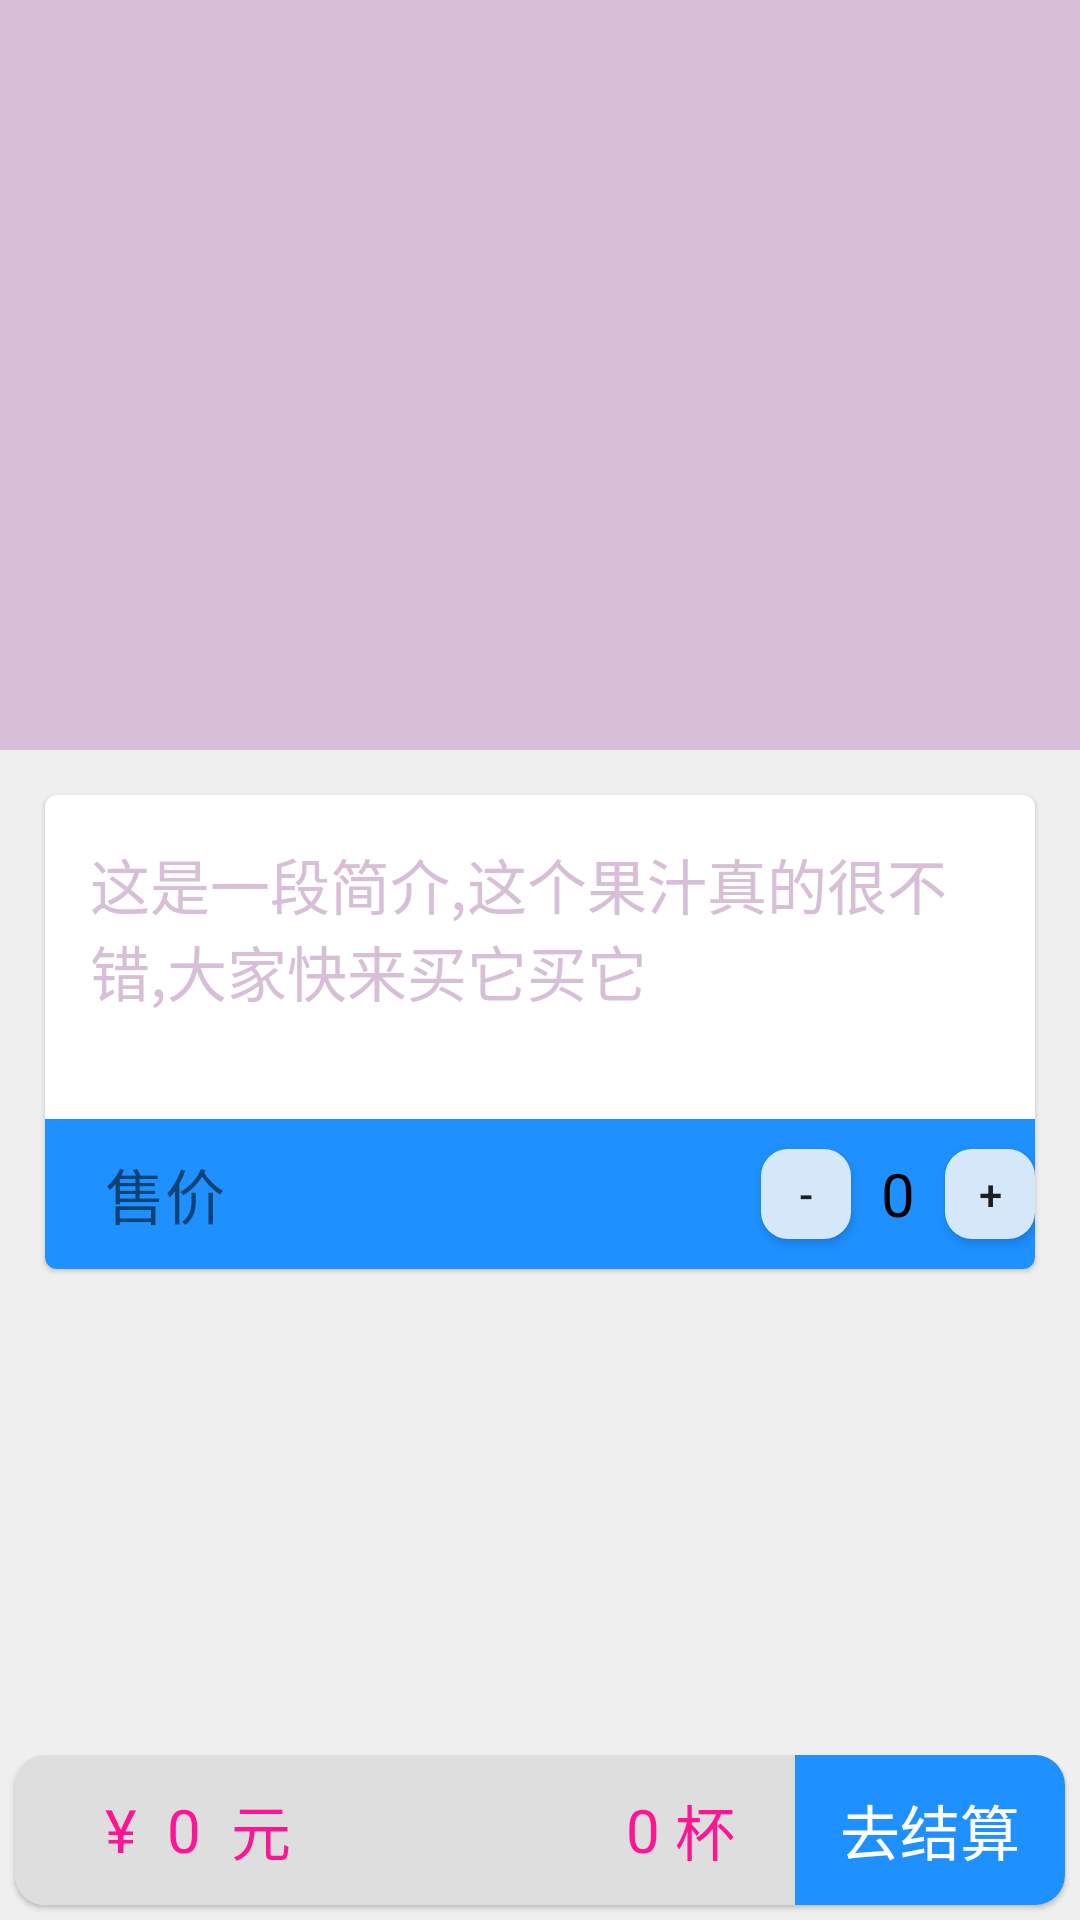

This screen was rendered from an Android layout file. Write that file and the resources it references.
<!-- AndroidManifest.xml: application theme Theme.HeySweetie -->
<!-- res/layout/activity_goods_detail.xml -->
<?xml version="1.0" encoding="utf-8"?>
<LinearLayout xmlns:android="http://schemas.android.com/apk/res/android"
    xmlns:app="http://schemas.android.com/apk/res-auto"
    android:id="@+id/goodsView"
    android:layout_width="match_parent"
    android:layout_height="match_parent"
    android:orientation="vertical">
    
    <androidx.coordinatorlayout.widget.CoordinatorLayout
        android:layout_width="match_parent"
        android:layout_height="match_parent"
        android:layout_gravity="start|top"
        android:fitsSystemWindows="true">
        
        <com.google.android.material.appbar.AppBarLayout
            android:layout_width="match_parent"
            android:layout_height="250dp"
            android:fitsSystemWindows="true">

            <com.google.android.material.appbar.CollapsingToolbarLayout
                android:layout_width="match_parent"
                android:layout_height="match_parent"
                android:fitsSystemWindows="true"
                android:theme="@style/ThemeOverlay.MaterialComponents.Dark.ActionBar"
                app:contentScrim="@color/purple_500"
                app:layout_scrollFlags="scroll|exitUntilCollapsed">

                <ImageView
                    android:id="@+id/goodsImage"
                    android:layout_width="match_parent"
                    android:layout_height="match_parent"
                    android:fitsSystemWindows="true"
                    android:scaleType="centerCrop"
                    app:layout_collapseMode="parallax" />

                <com.google.android.material.appbar.MaterialToolbar
                    android:id="@+id/toolBar"
                    android:layout_width="match_parent"
                    android:layout_height="?attr/actionBarSize"
                    app:layout_collapseMode="pin" />
            </com.google.android.material.appbar.CollapsingToolbarLayout>

        </com.google.android.material.appbar.AppBarLayout>
        
        <androidx.core.widget.NestedScrollView
            android:layout_width="match_parent"
            android:layout_height="match_parent"
            android:background="#efefef"
            app:layout_behavior="@string/appbar_scrolling_view_behavior">

            <LinearLayout
                android:layout_width="match_parent"
                android:layout_height="match_parent"
                android:orientation="vertical">

                <com.google.android.material.card.MaterialCardView
                    android:layout_width="match_parent"
                    android:layout_height="match_parent"
                    android:layout_margin="15dp"
                    app:cardCornerRadius="4dp">

                    <LinearLayout
                        android:layout_width="match_parent"
                        android:layout_height="match_parent"
                        android:orientation="vertical">


                        <TextView
                            android:id="@+id/profie"
                            android:layout_width="match_parent"
                            android:layout_height="match_parent"
                            android:layout_margin="15dp"
                            android:text="这是一段简介,这个果汁真的很不错,大家快来买它买它"
                            android:textColor="#D8BFD8"
                            android:textSize="20sp" />


                        <LinearLayout
                            android:id="@+id/addGoodsLayout"
                            android:layout_width="match_parent"
                            android:layout_height="50dp"
                            android:layout_marginTop="20dp"
                            android:background="#1E90FF"
                            android:orientation="horizontal">

                            <TextView
                                android:id="@+id/salePrice"
                                android:layout_width="0dp"
                                android:layout_height="wrap_content"
                                android:layout_gravity="center_vertical"
                                android:layout_weight="1"
                                android:gravity="center|left"
                                android:paddingLeft="20dp"
                                android:text="售价"
                                android:textSize="20sp" />

                            <Button
                                android:id="@+id/minusCountBtn"
                                android:layout_width="30dp"
                                android:layout_height="30dp"
                                android:layout_gravity="center"
                                android:layout_marginLeft="50dp"
                                android:background="@drawable/btn_style"
                                android:text="-" />

                            <TextView
                                android:id="@+id/count"
                                android:layout_width="wrap_content"
                                android:layout_height="30dp"
                                android:layout_gravity="center"
                                android:layout_margin="10dp"
                                android:gravity="center"
                                android:text="0"
                                android:textColor="#000000"
                                android:textSize="20sp" />

                            <Button
                                android:id="@+id/addCountBtn"
                                android:layout_width="30dp"
                                android:layout_height="30dp"
                                android:layout_gravity="center"
                                android:background="@drawable/btn_style"
                                android:text="+" />
                        </LinearLayout>

                    </LinearLayout>
                </com.google.android.material.card.MaterialCardView>

                <androidx.recyclerview.widget.RecyclerView
                    android:id="@+id/goods_recyclerView"
                    android:layout_width="match_parent"
                    android:layout_height="match_parent" />
            </LinearLayout>
        </androidx.core.widget.NestedScrollView>
        
        <com.google.android.material.card.MaterialCardView
            android:id="@+id/shopCartView"
            android:layout_width="match_parent"
            android:layout_height="200dp"
            android:layout_gravity="bottom"
            android:layout_marginLeft="5dp"
            android:layout_marginRight="5dp"
            android:layout_marginBottom="55dp"
            android:visibility="gone"
            app:cardCornerRadius="10dp">

            <LinearLayout

                android:layout_width="match_parent"
                android:layout_height="match_parent"
                android:background="#dedede"
                android:orientation="vertical">

                <LinearLayout
                    android:layout_width="match_parent"
                    android:layout_height="20dp"
                    android:orientation="horizontal">

                    <TextView
                        android:layout_width="0dp"
                        android:layout_height="match_parent"
                        android:layout_weight="1" />

                    <TextView
                        android:id="@+id/cleanShopCart"
                        android:layout_width="wrap_content"
                        android:layout_height="match_parent"
                        android:layout_gravity="center"
                        android:clickable="true"
                        android:paddingRight="15dp"
                        android:text="清空购物车"
                        android:textSize="12sp" />
                </LinearLayout>

                <androidx.recyclerview.widget.RecyclerView
                    android:id="@+id/shopCartRecyclerView"
                    android:layout_width="match_parent"
                    android:layout_height="wrap_content" />
            </LinearLayout>
        </com.google.android.material.card.MaterialCardView>
        
        <com.google.android.material.card.MaterialCardView
            android:layout_width="match_parent"
            android:layout_height="wrap_content"
            android:layout_gravity="bottom"
            android:layout_margin="5dp"
            app:cardCornerRadius="10dp">

            <LinearLayout
                android:id="@+id/shop_cart"
                android:layout_width="match_parent"
                android:layout_height="50dp"
                android:background="#dedede"
                android:clickable="true"
                android:orientation="horizontal">

                <LinearLayout
                    android:layout_width="0dp"
                    android:layout_height="match_parent"
                    android:layout_weight="1">

                    <TextView
                        android:layout_width="wrap_content"
                        android:layout_height="match_parent"
                        android:gravity="center_vertical|left"
                        android:paddingLeft="30dp"
                        android:text="¥"
                        android:textColor="#FF1493"
                        android:textSize="20sp" />

                    <TextView
                        android:id="@+id/shopCartTotalPrice"
                        android:layout_width="wrap_content"
                        android:layout_height="match_parent"
                        android:gravity="center_vertical|left"
                        android:paddingLeft="10dp"
                        android:text="0"
                        android:textColor="#FF1493"
                        android:textSize="20sp" />

                    <TextView
                        android:layout_width="0dp"
                        android:layout_height="match_parent"
                        android:layout_weight="7"
                        android:gravity="center_vertical|left"
                        android:paddingLeft="10dp"
                        android:text="元"
                        android:textColor="#FF1493"
                        android:textSize="20sp" />

                    <TextView
                        android:id="@+id/shopCartTotalCount"
                        android:layout_width="wrap_content"
                        android:layout_height="wrap_content"
                        android:layout_gravity="center"
                        android:layout_marginRight="5dp"
                        android:text="0"
                        android:textColor="#FF1493"
                        android:textSize="20sp" />

                    <TextView
                        android:layout_width="wrap_content"
                        android:layout_height="wrap_content"
                        android:layout_gravity="center"
                        android:layout_marginRight="20dp"
                        android:gravity="center"
                        android:text="杯"
                        android:textColor="#FF1493"
                        android:textSize="20sp" />
                </LinearLayout>

                <TextView
                    android:id="@+id/goToDeal"
                    android:layout_width="90dp"
                    android:layout_height="match_parent"
                    android:background="#1E90FF"
                    android:clickable="true"
                    android:gravity="center"
                    android:text="去结算"
                    android:textColor="#fff"
                    android:textSize="20sp" />
            </LinearLayout>
        </com.google.android.material.card.MaterialCardView>
    </androidx.coordinatorlayout.widget.CoordinatorLayout>

</LinearLayout>
<!-- resources referenced by this layout -->
<resources>
  <color name="purple_500">#D8BFD8</color>
  <!-- drawable btn_style (drawable) -->
  <?xml version="1.0" encoding="utf-8"?>
  <selector xmlns:android="http://schemas.android.com/apk/res/android">
      <item android:drawable="@drawable/btn_normal" android:state_pressed="false" />
      <item android:drawable="@drawable/btn_pressed" android:state_pressed="true" />
  </selector>
  <style name="Theme.HeySweetie" parent="Theme.MaterialComponents.DayNight.NoActionBar.Bridge">
          
          <item name="colorPrimary">@color/purple_500</item>
          <item name="colorPrimaryVariant">@color/purple_700</item>
          <item name="colorOnPrimary">@color/white</item>
  
          
          <item name="colorSecondary">@color/teal_200</item>
          <item name="colorSecondaryVariant">@color/teal_700</item>
          <item name="colorOnSecondary">@color/black</item>
          
          <item name="android:statusBarColor">@android:color/transparent</item>
          
      </style>
  <!-- drawable btn_normal (drawable) -->
  <?xml version="1.0" encoding="utf-8"?>
  <shape xmlns:android="http://schemas.android.com/apk/res/android">
      <solid android:color="#e0F0F8FF"/>
      <corners android:radius="27px"/>
  </shape>
  <!-- drawable btn_pressed (drawable) -->
  <?xml version="1.0" encoding="utf-8"?>
  <shape xmlns:android="http://schemas.android.com/apk/res/android">
      <solid android:color="#e0D8BFD8"/>
      <corners android:radius="27px"/>
  </shape>
  <color name="purple_700">#FFFFFF</color>
  <color name="white">#FFFFFFFF</color>
  <color name="teal_200">#FFFFFF</color>
  <color name="teal_700">#FFFFFF</color>
  <color name="black">#FF000000</color>
</resources>
